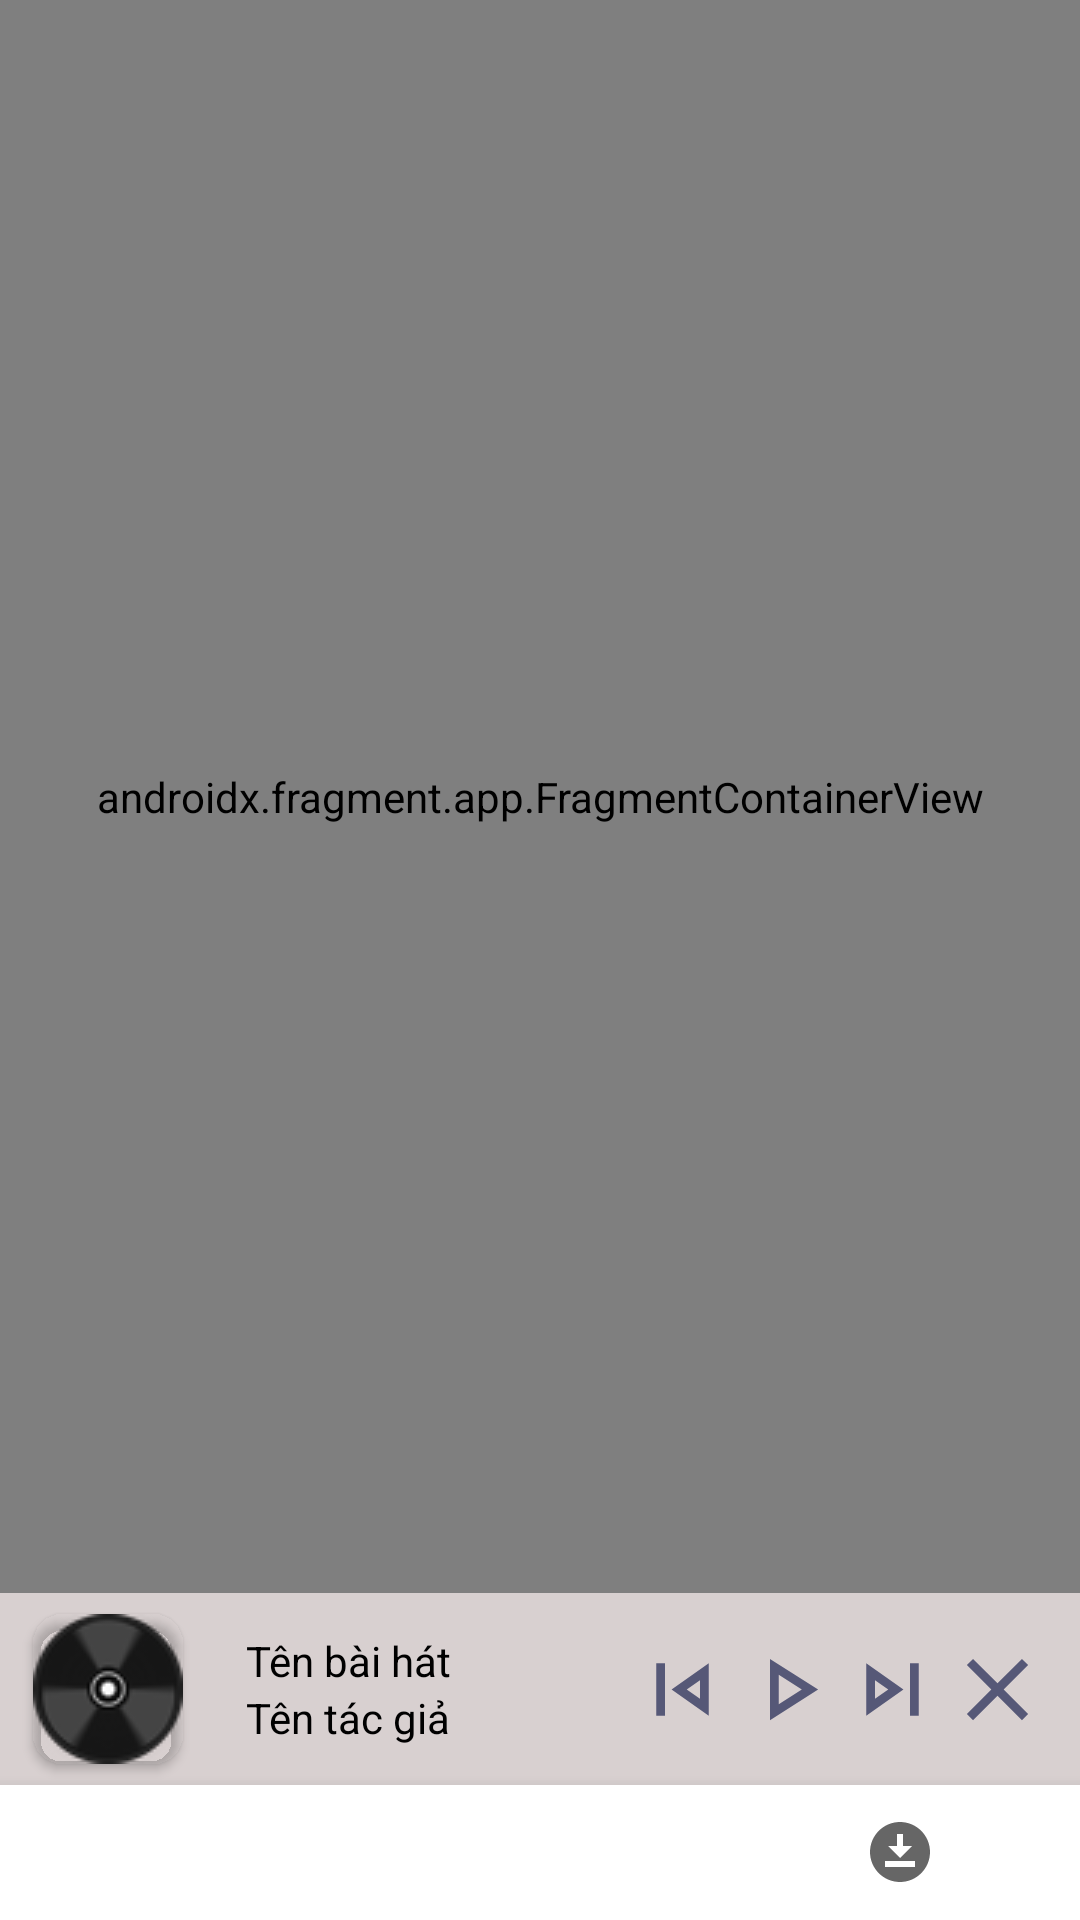

Layout XML and referenced resources for this Android screen:
<!-- AndroidManifest.xml: application theme Theme.DDWANMediaPlayer -->
<!-- res/layout/activity_music_online.xml -->
<?xml version="1.0" encoding="utf-8"?>
<androidx.constraintlayout.widget.ConstraintLayout xmlns:android="http://schemas.android.com/apk/res/android"
    xmlns:app="http://schemas.android.com/apk/res-auto"
    xmlns:tools="http://schemas.android.com/tools"
    android:layout_width="match_parent"
    android:layout_height="match_parent"
    android:background="@drawable/gradient"
    tools:context=".activities.MusicOnlineActivity">


    <androidx.core.widget.NestedScrollView
        android:id="@+id/nestedScrollView"
        android:layout_width="match_parent"
        android:layout_height="0dp"
        android:fillViewport="true"
        app:layout_constraintBottom_toTopOf="@+id/layout_music_play"
        app:layout_constraintTop_toTopOf="parent">

        <androidx.fragment.app.FragmentContainerView
            android:id="@+id/fragmentContainerView"
            android:name="androidx.navigation.fragment.NavHostFragment"
            android:layout_width="match_parent"
            android:layout_height="match_parent"
            android:layout_weight="1"
            app:defaultNavHost="true"
            app:navGraph="@navigation/nav_graph" />

    </androidx.core.widget.NestedScrollView>

    <LinearLayout
        android:id="@+id/layout_music_play"
        android:layout_width="match_parent"
        android:layout_height="64dp"
        android:background="#D8D0D0"
        android:weightSum="5"
        app:layout_constraintBottom_toTopOf="@+id/bottomNavigationView">

        <LinearLayout
            android:layout_width="0dp"
            android:layout_height="match_parent"
            android:layout_weight="1"
            android:gravity="center">

            <androidx.cardview.widget.CardView
                android:backgroundTint="@android:color/transparent"
                app:cardCornerRadius="10dp"
                android:layout_width="wrap_content"
                android:layout_height="wrap_content">
                <ImageView
                    android:id="@+id/imageP"
                    android:layout_width="50dp"
                    android:layout_height="50dp"
                    android:src="@drawable/music_icon_mini" />
            </androidx.cardview.widget.CardView>
        </LinearLayout>

        <LinearLayout
            android:layout_width="0dp"
            android:layout_height="match_parent"
            android:layout_weight="2"
            android:gravity="center_vertical"
            android:orientation="vertical"
            android:paddingLeft="10dp">

            <TextView
                android:id="@+id/nameSong"
                android:layout_width="match_parent"
                android:layout_height="wrap_content"
                android:layout_toEndOf="@+id/imageView"
                android:ellipsize="marquee"
                android:marqueeRepeatLimit="marquee_forever"
                android:singleLine="true"
                android:text="Tên bài hát"
                android:textColor="@color/black" />

            <TextView
                android:id="@+id/nameAuth"
                android:layout_width="match_parent"
                android:layout_height="wrap_content"
                android:layout_below="@+id/name"
                android:layout_alignStart="@+id/name"
                android:ellipsize="marquee"
                android:marqueeRepeatLimit="marquee_forever"
                android:singleLine="true"
                android:text="Tên tác giả"
                android:textColor="@color/black" />
        </LinearLayout>

        <LinearLayout
            android:layout_width="0dp"
            android:layout_height="match_parent"
            android:layout_weight="2"
            android:gravity="right">

            <ImageView
                android:id="@+id/btnPrevious"
                android:layout_width="35dp"
                android:layout_height="match_parent"
                android:layout_toStartOf="@+id/btnPlay"
                android:src="@drawable/ic_outline_skip_previous_24" />

            <ImageView
                android:id="@+id/btnPlayN"
                android:layout_width="35dp"
                android:layout_height="match_parent"
                android:layout_toStartOf="@+id/btnNext"
                android:src="@drawable/ic_outline_play_arrow_24"
                app:layout_constraintBottom_toBottomOf="parent"
                app:layout_constraintEnd_toStartOf="@+id/btnNext"
                app:layout_constraintTop_toTopOf="parent" />

            <ImageView
                android:id="@+id/btnNextN"
                android:layout_width="35dp"
                android:layout_height="match_parent"
                android:src="@drawable/ic_outline_skip_next_24" />

            <ImageView
                android:id="@+id/btnExit"
                android:layout_width="35dp"
                android:layout_height="match_parent"
                android:layout_marginRight="10dp"
                android:src="@drawable/ic_outline_clear_24" />
        </LinearLayout>
    </LinearLayout>

    <com.google.android.material.bottomnavigation.BottomNavigationView
        android:id="@+id/bottomNavigationView"
        android:layout_width="match_parent"
        android:layout_height="45dp"
        app:labelVisibilityMode="unlabeled"
        app:layout_constraintBottom_toBottomOf="parent"
        app:menu="@menu/menu" />
</androidx.constraintlayout.widget.ConstraintLayout>
<!-- resources referenced by this layout -->
<resources>
  <color name="black">#FF000000</color>
  <!-- drawable gradient (drawable) -->
  <?xml version="1.0" encoding="utf-8"?>
  <shape xmlns:android="http://schemas.android.com/apk/res/android">
      <gradient android:startColor="#111536"
           android:type="linear"
          android:angle="135"
          android:endColor="#525B91"/>
  </shape>
  <!-- drawable ic_outline_clear_24 (drawable) -->
  <vector android:height="24dp" android:tint="#565877"
      android:viewportHeight="24" android:viewportWidth="24"
      android:width="24dp" xmlns:android="http://schemas.android.com/apk/res/android">
      <path android:fillColor="@android:color/white" android:pathData="M19,6.41L17.59,5 12,10.59 6.41,5 5,6.41 10.59,12 5,17.59 6.41,19 12,13.41 17.59,19 19,17.59 13.41,12 19,6.41z"/>
  </vector>
  <!-- drawable ic_outline_play_arrow_24 (drawable) -->
  <vector android:height="24dp" android:tint="#565877"
      android:viewportHeight="24" android:viewportWidth="24"
      android:width="24dp" xmlns:android="http://schemas.android.com/apk/res/android">
      <path android:fillColor="@android:color/white" android:pathData="M10,8.64L15.27,12 10,15.36V8.64M8,5v14l11,-7L8,5z"/>
  </vector>
  <!-- drawable ic_outline_skip_next_24 (drawable) -->
  <vector android:height="24dp" android:tint="#565877"
      android:viewportHeight="24" android:viewportWidth="24"
      android:width="24dp" xmlns:android="http://schemas.android.com/apk/res/android">
      <path android:fillColor="@android:color/white" android:pathData="M6,18l8.5,-6L6,6v12zM8,9.86L11.03,12 8,14.14L8,9.86zM16,6h2v12h-2z"/>
  </vector>
  <!-- drawable ic_outline_skip_previous_24 (drawable) -->
  <vector android:height="24dp" android:tint="#565877"
      android:viewportHeight="24" android:viewportWidth="24"
      android:width="24dp" xmlns:android="http://schemas.android.com/apk/res/android">
      <path android:fillColor="@android:color/white" android:pathData="M6,6h2v12L6,18zM9.5,12l8.5,6L18,6l-8.5,6zM16,14.14L12.97,12 16,9.86v4.28z"/>
  </vector>
  <!-- drawable music_icon_mini: png bitmap (drawable, 2541 bytes) -->
  <style name="Theme.DDWANMediaPlayer" parent="Theme.MaterialComponents.DayNight.NoActionBar">
          
          <item name="colorPrimary">@color/purple_500</item>
          <item name="colorPrimaryVariant">@color/purple_700</item>
          <item name="colorOnPrimary">@color/white</item>
          
          <item name="colorSecondary">@color/teal_200</item>
          <item name="colorSecondaryVariant">@color/teal_700</item>
          <item name="colorOnSecondary">@color/black</item>
          
          <item name="android:statusBarColor" tools:targetApi="l">?attr/colorPrimaryVariant</item>
          
      </style>
  <color name="purple_500">#FF6200EE</color>
  <color name="purple_700">#FF3700B3</color>
  <color name="white">#FFFFFFFF</color>
  <color name="teal_200">#FF03DAC5</color>
  <color name="teal_700">#FF018786</color>
</resources>
